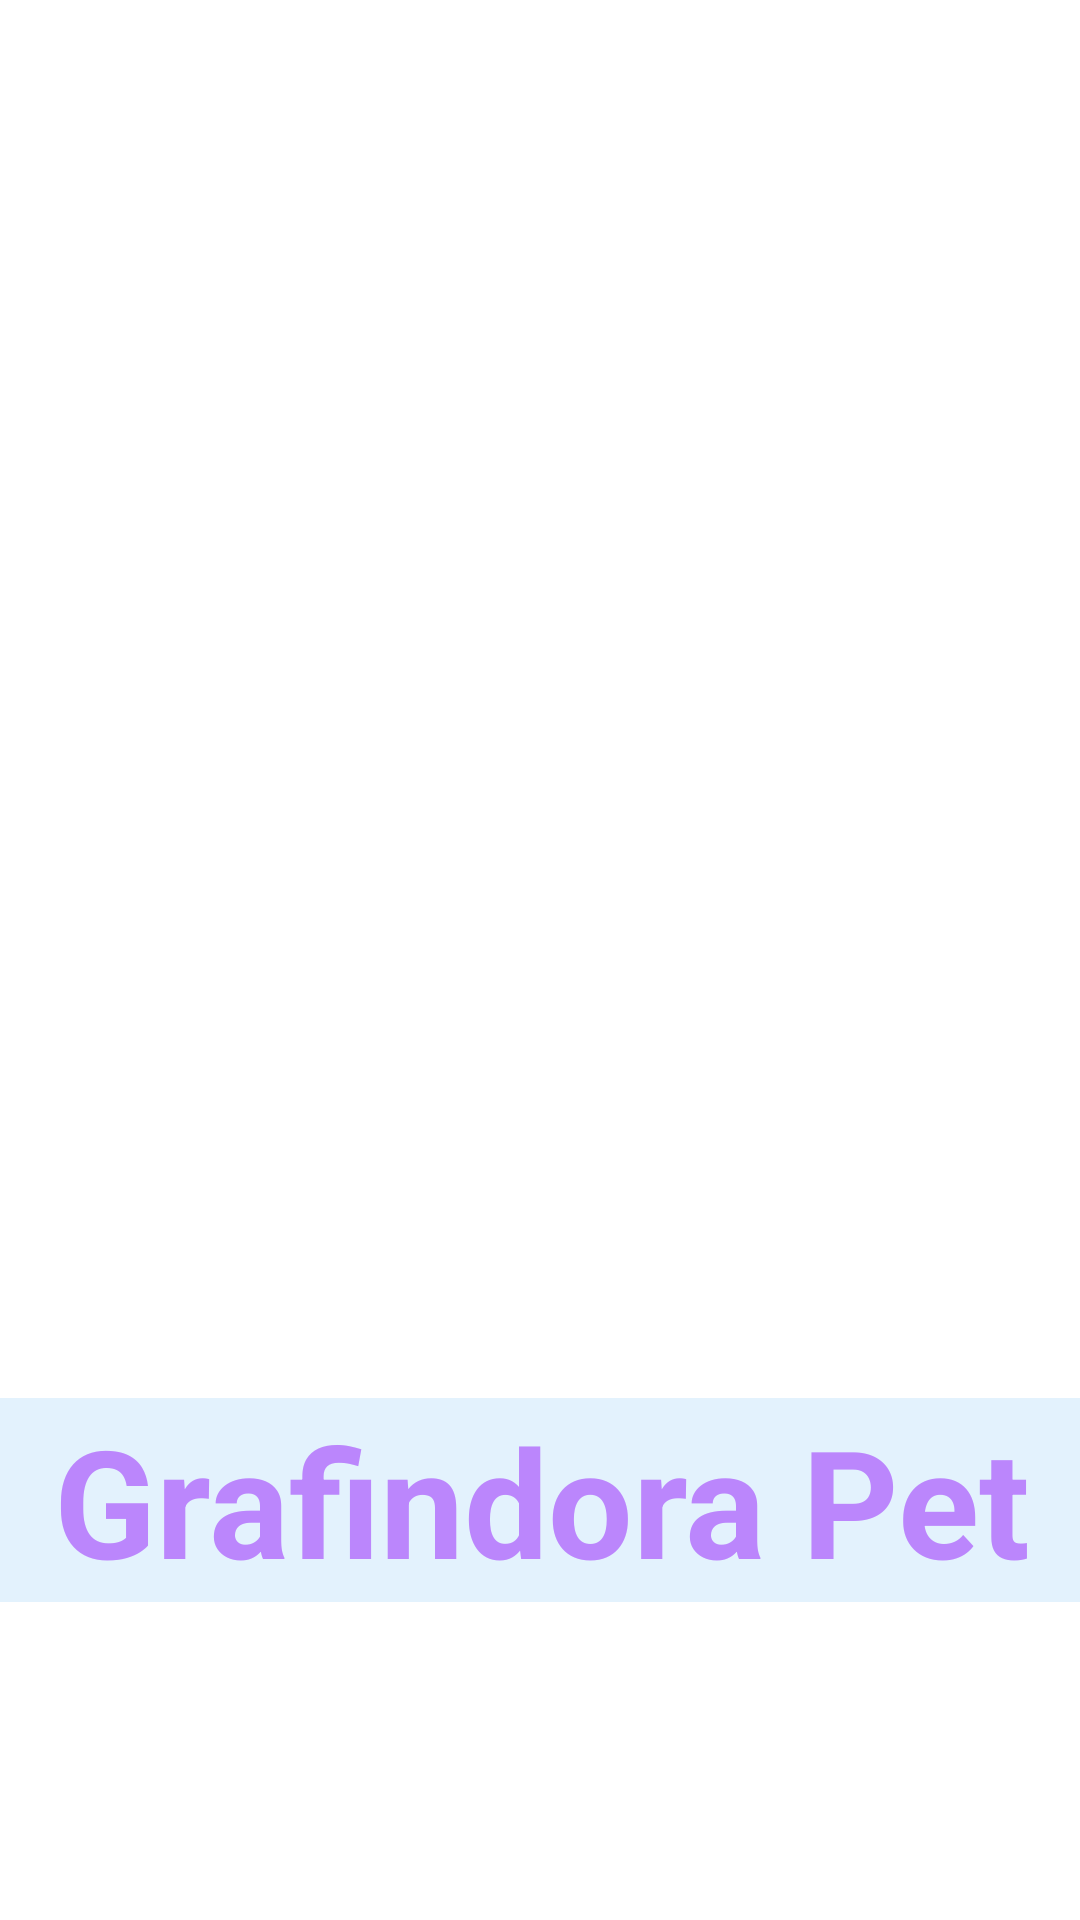

This screen was rendered from an Android layout file. Write that file and the resources it references.
<!-- AndroidManifest.xml: application theme Theme.Grafindora_AppV2 -->
<!-- res/layout/activity_splash.xml -->
<?xml version="1.0" encoding="utf-8"?>
<androidx.constraintlayout.widget.ConstraintLayout xmlns:android="http://schemas.android.com/apk/res/android"
    xmlns:app="http://schemas.android.com/apk/res-auto"
    xmlns:tools="http://schemas.android.com/tools"
    android:layout_width="match_parent"
    android:layout_height="match_parent"
    android:background="@drawable/paws"
    tools:context=".Splash_Activity">

    <ImageView
        android:id="@+id/imgvsplash"
        android:layout_width="356dp"
        android:layout_height="348dp"
        android:src="@drawable/dogpoodle"
        app:layout_constraintBottom_toBottomOf="parent"
        app:layout_constraintEnd_toEndOf="parent"
        app:layout_constraintHorizontal_bias="0.491"
        app:layout_constraintStart_toStartOf="parent"
        app:layout_constraintTop_toTopOf="parent"
        app:layout_constraintVertical_bias="0.203" />

    <TextView
        android:id="@+id/tvsplash"
        android:layout_width="368dp"
        android:layout_height="68dp"
        android:layout_marginTop="44dp"
        android:background="#E3F2FD"
        android:gravity="center"
        android:text="Grafindora Pet"
        android:textColor="@color/purple_200"
        android:textSize="50dp"
        android:textStyle="bold"
        app:layout_constraintBottom_toBottomOf="parent"
        app:layout_constraintEnd_toEndOf="parent"
        app:layout_constraintHorizontal_bias="0.488"
        app:layout_constraintStart_toStartOf="parent"
        app:layout_constraintTop_toBottomOf="@+id/imgvsplash"
        app:layout_constraintVertical_bias="0.121" />

    <ProgressBar
        android:id="@+id/progressBar"
        style="?android:attr/progressBarStyle"
        android:layout_width="95dp"
        android:layout_height="72dp"
        android:layout_marginTop="16dp"
        app:layout_constraintBottom_toBottomOf="parent"
        app:layout_constraintEnd_toEndOf="parent"
        app:layout_constraintStart_toStartOf="parent"
        app:layout_constraintTop_toBottomOf="@+id/tvsplash"
        app:layout_constraintVertical_bias="0.209" />

</androidx.constraintlayout.widget.ConstraintLayout>
<!-- resources referenced by this layout -->
<resources>
  <color name="purple_200">#FFBB86FC</color>
  <style name="Theme.Grafindora_AppV2" parent="Theme.MaterialComponents.DayNight.NoActionBar">
          
          <item name="colorPrimary">@color/azul_light</item>
          <item name="colorPrimaryVariant">@color/azul_normal</item>
          <item name="colorOnPrimary">@color/black</item>
          
          <item name="colorSecondary">@color/teal_200</item>
          <item name="colorSecondaryVariant">@color/teal_700</item>
          <item name="colorOnSecondary">@color/black</item>
          
          <item name="android:statusBarColor" tools:targetApi="l">?attr/colorPrimaryVariant</item>
          
      </style>
  <color name="azul_light">#BBDEFB</color>
  <color name="azul_normal">#1E88E5</color>
  <color name="black">#FF000000</color>
  <color name="teal_200">#FF03DAC5</color>
  <color name="teal_700">#FF018786</color>
</resources>
